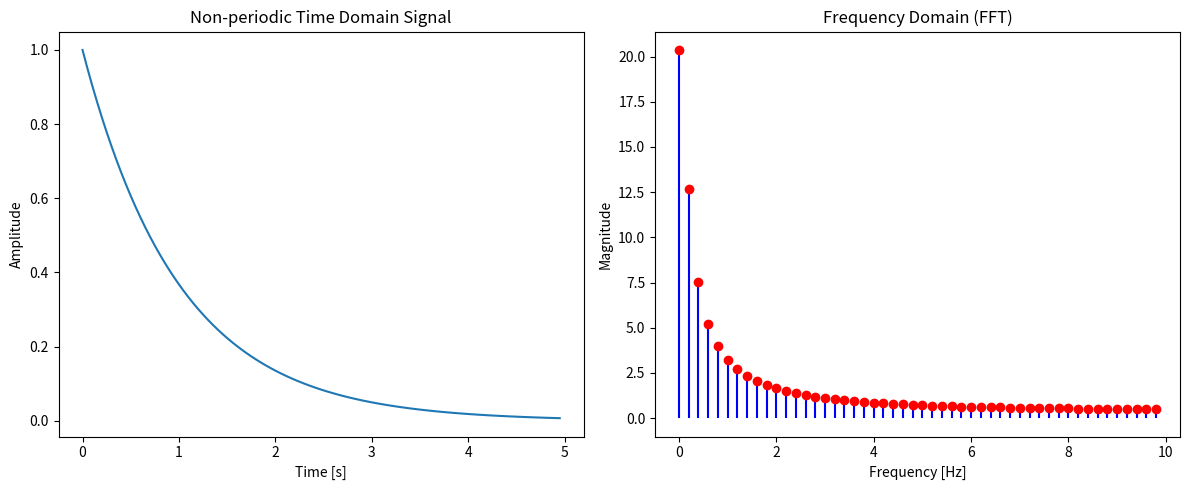

The matplotlib source for this figure:
import numpy as np
import matplotlib.pyplot as plt

# 1. 定义非周期函数
def f(t):
    return np.exp(-t)  # 指数衰减函数

# 2. 采样参数
fs = 20        # 采样率 Hz
T = 5           # 总时长 2 秒
t = np.linspace(0, T, int(T*fs), endpoint=False)
x = f(t)  # 离散采样信号

# 3. 傅里叶变换
X = np.fft.fft(x)
freqs = np.fft.fftfreq(len(x), d=1/fs)

# 只取正频率部分
half_N = len(x)//2
freqs_pos = freqs[:half_N]
X_pos = X[:half_N]

# 4. 绘图
plt.figure(figsize=(12,5))

# 时域信号
plt.subplot(1,2,1)
plt.plot(t, x)
plt.xlabel("Time [s]")
plt.ylabel("Amplitude")
plt.title("Non-periodic Time Domain Signal")

# 频域幅度谱（兼容新版 Matplotlib）
plt.subplot(1,2,2)
markerline, stemlines, baseline = plt.stem(freqs_pos, np.abs(X_pos), basefmt=" ")
plt.setp(markerline, color='r', marker='o')
plt.setp(stemlines, color='b')
plt.xlabel("Frequency [Hz]")
plt.ylabel("Magnitude")
plt.title("Frequency Domain (FFT)")

plt.tight_layout()
plt.show()
